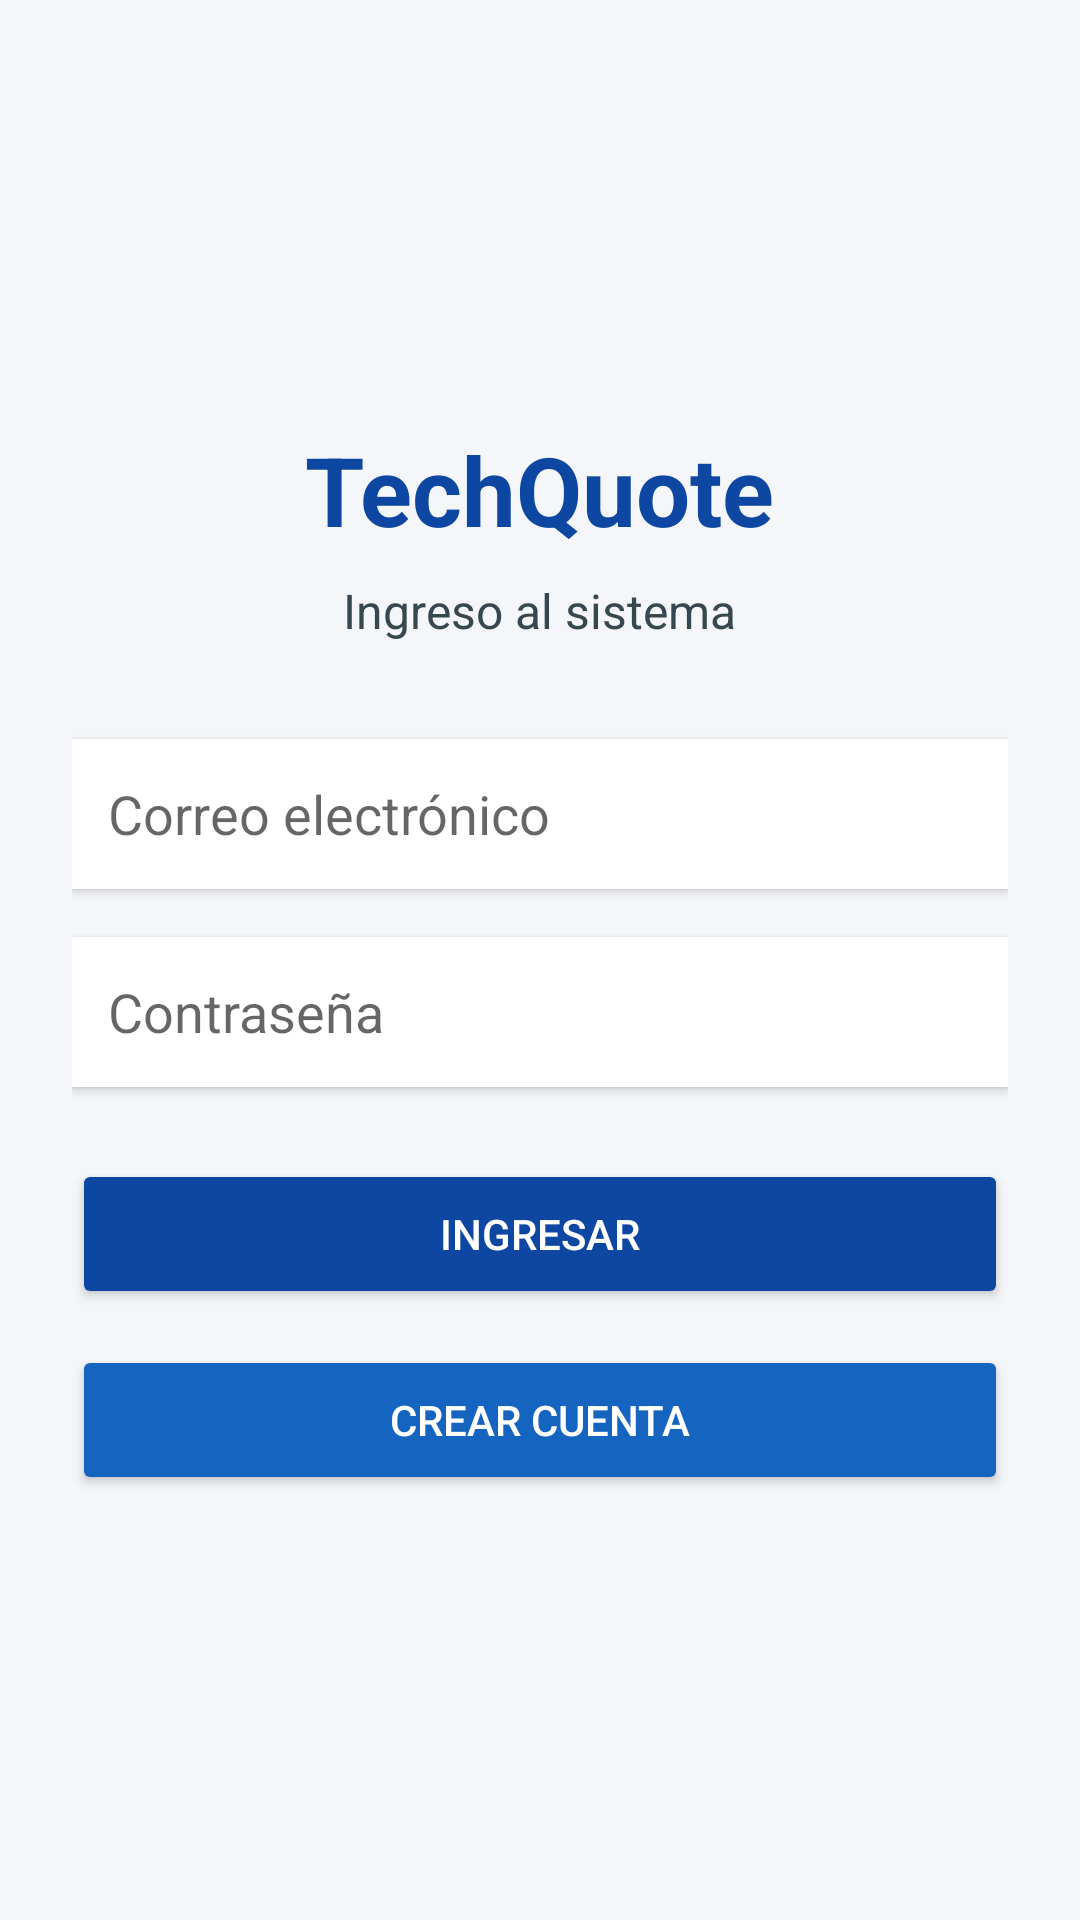

The Android layout XML behind this screen, and the referenced resources:
<!-- AndroidManifest.xml: application theme Theme.TechQuote -->
<!-- res/layout/activity_login.xml -->
<?xml version="1.0" encoding="utf-8"?>
<LinearLayout xmlns:android="http://schemas.android.com/apk/res/android"
    android:layout_width="match_parent"
    android:layout_height="match_parent"
    android:orientation="vertical"
    android:padding="24dp"
    android:background="#F4F6F9"
    android:gravity="center">

    <TextView
        android:layout_width="wrap_content"
        android:layout_height="wrap_content"
        android:text="TechQuote"
        android:textColor="#0D47A1"
        android:textSize="32sp"
        android:textStyle="bold"
        android:layout_marginBottom="8dp"/>

    <TextView
        android:layout_width="wrap_content"
        android:layout_height="wrap_content"
        android:text="Ingreso al sistema"
        android:textColor="#37474F"
        android:textSize="16sp"
        android:layout_marginBottom="32dp"/>

    <EditText
        android:id="@+id/etEmail"
        android:layout_width="match_parent"
        android:layout_height="50dp"
        android:background="#FFFFFF"
        android:hint="Correo electrónico"
        android:inputType="textEmailAddress"
        android:padding="12dp"
        android:layout_marginBottom="16dp"
        android:elevation="2dp"/>

    <EditText
        android:id="@+id/etPassword"
        android:layout_width="match_parent"
        android:layout_height="50dp"
        android:background="#FFFFFF"
        android:hint="Contraseña"
        android:inputType="textPassword"
        android:padding="12dp"
        android:layout_marginBottom="24dp"
        android:elevation="2dp"/>

    <Button
        android:id="@+id/btnLogin"
        android:layout_width="match_parent"
        android:layout_height="50dp"
        android:text="INGRESAR"
        android:backgroundTint="#0D47A1"
        android:textColor="#FFFFFF"
        android:layout_marginBottom="12dp"/>

    <Button
        android:id="@+id/btnRegister"
        android:layout_width="match_parent"
        android:layout_height="50dp"
        android:text="CREAR CUENTA"
        android:backgroundTint="#1565C0"
        android:textColor="#FFFFFF"/>
</LinearLayout>
<!-- resources referenced by this layout -->
<resources>
  <style name="Theme.TechQuote" parent="Theme.MaterialComponents.DayNight.DarkActionBar">
          
          <item name="colorPrimary">@color/purple_500</item>
          <item name="colorPrimaryVariant">@color/purple_700</item>
          <item name="colorOnPrimary">@color/white</item>
          
          <item name="colorSecondary">@color/teal_200</item>
          <item name="colorSecondaryVariant">@color/teal_700</item>
          <item name="colorOnSecondary">@color/black</item>
          
          <item name="android:statusBarColor">?attr/colorPrimaryVariant</item>
          
      </style>
  <color name="purple_500">#FF6200EE</color>
  <color name="purple_700">#FF3700B3</color>
  <color name="white">#FFFFFFFF</color>
  <color name="teal_200">#FF03DAC5</color>
  <color name="teal_700">#FF018786</color>
  <color name="black">#FF000000</color>
</resources>
